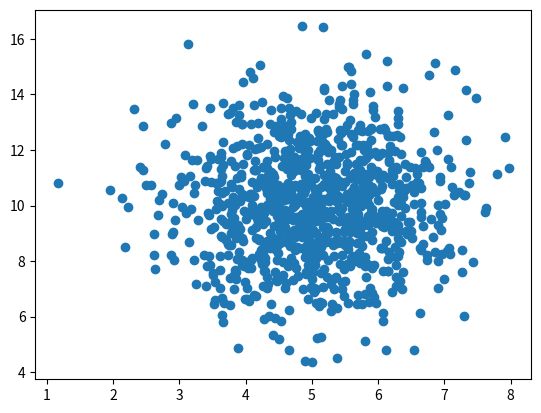

Python code for this plot:
from matplotlib import pyplot
import numpy

x=numpy.random.normal(5,1,1000)
y=numpy.random.normal(10,2,1000)

pyplot.scatter(x,y)
pyplot.show()